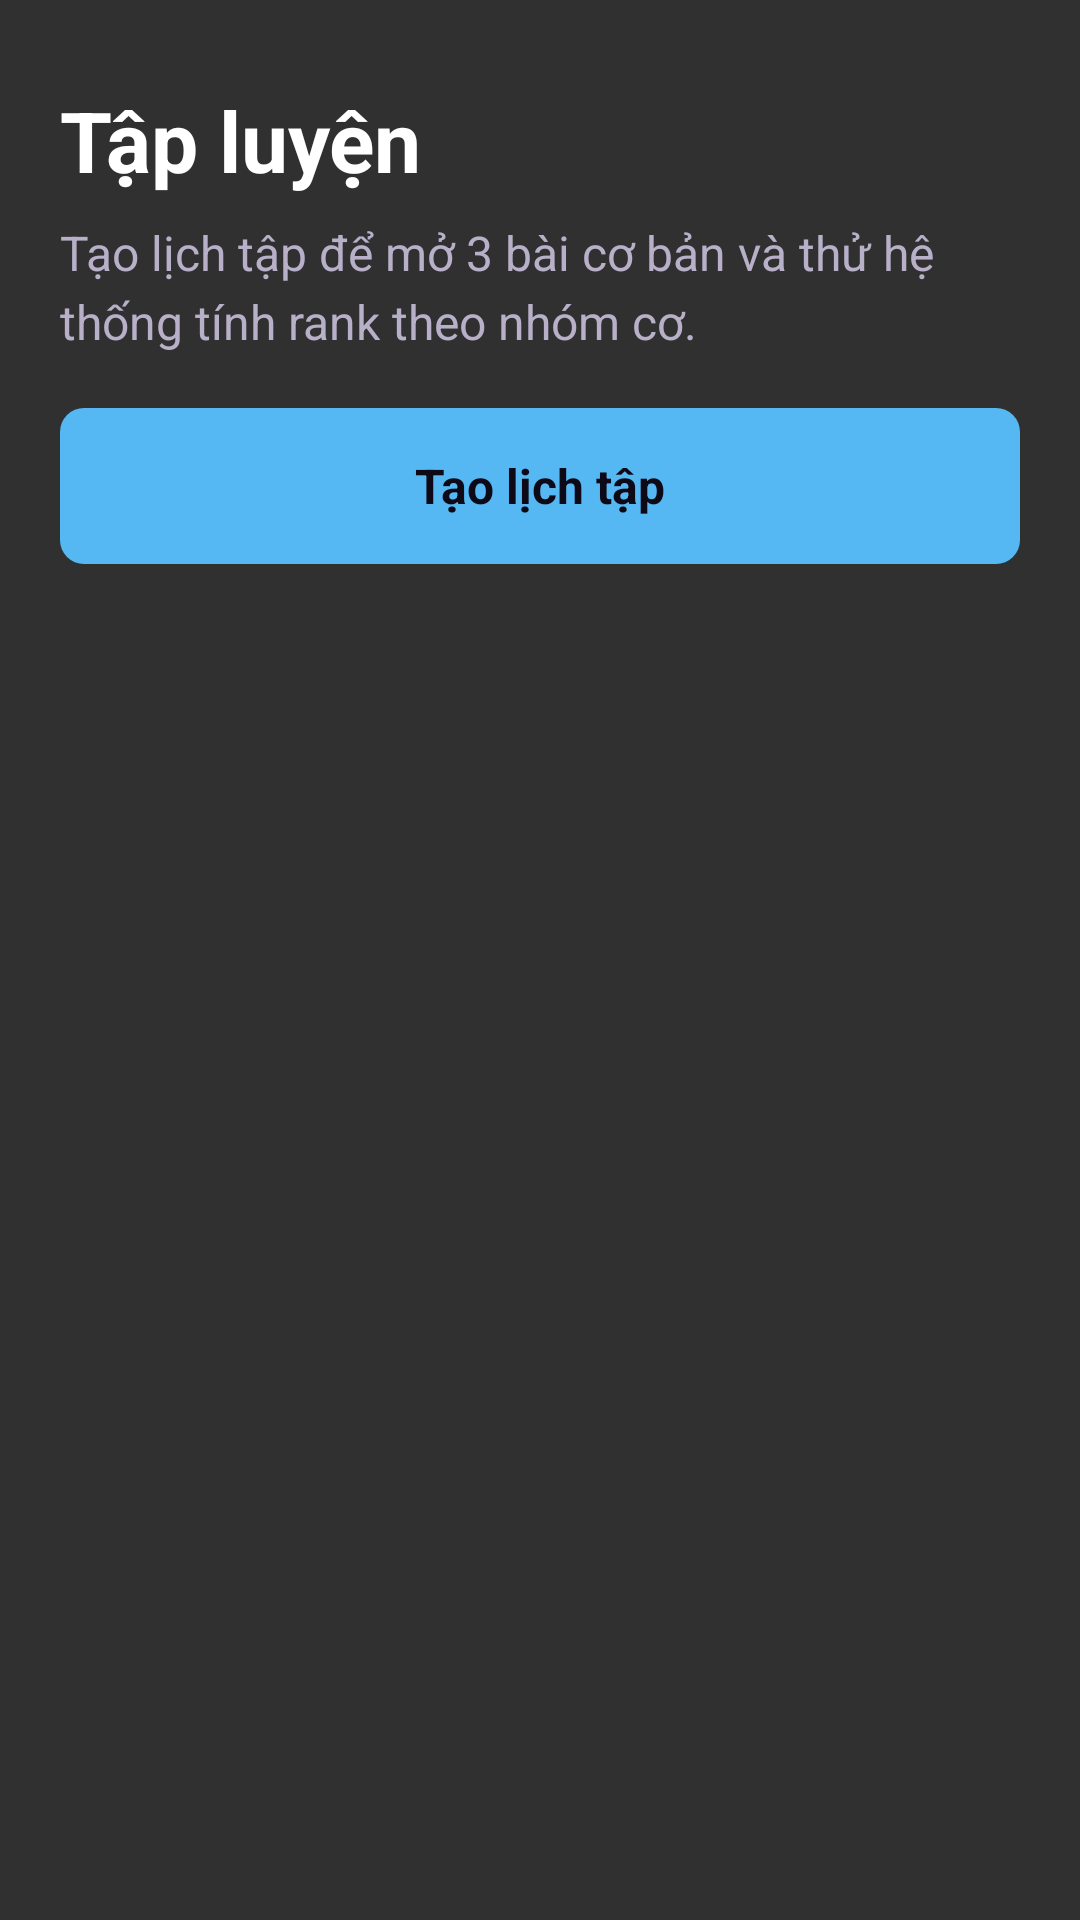

Produce the Android XML layout that renders to this screen, including the resource entries it uses.
<!-- AndroidManifest.xml: application theme Theme.GymRank -->
<!-- res/layout/screen_workout.xml -->
<LinearLayout xmlns:android="http://schemas.android.com/apk/res/android"
    android:layout_width="match_parent"
    android:layout_height="wrap_content"
    android:orientation="vertical"
    android:paddingLeft="20dp"
    android:paddingTop="28dp"
    android:paddingRight="20dp"
    android:paddingBottom="18dp">

    <TextView
        android:layout_width="match_parent"
        android:layout_height="wrap_content"
        android:text="Tập luyện"
        android:textColor="@color/gr_text"
        android:textSize="28sp"
        android:textStyle="bold" />

    <TextView
        android:id="@+id/workout_intro"
        android:layout_width="match_parent"
        android:layout_height="wrap_content"
        android:layout_marginTop="8dp"
        android:lineSpacingExtra="4dp"
        android:text="Tạo lịch tập để mở 3 bài cơ bản và thử hệ thống tính rank theo nhóm cơ."
        android:textColor="@color/gr_text_muted"
        android:textSize="16sp" />

    <TextView
        android:id="@+id/workout_primary_action"
        android:layout_width="match_parent"
        android:layout_height="52dp"
        android:layout_marginTop="18dp"
        android:background="@drawable/bg_card_blue"
        android:gravity="center"
        android:text="Tạo lịch tập"
        android:textColor="@color/gr_background"
        android:textSize="16sp"
        android:textStyle="bold" />

    <ListView
        android:id="@+id/workout_list"
        android:layout_width="match_parent"
        android:layout_height="1dp"
        android:layout_marginTop="18dp"
        android:cacheColorHint="@android:color/transparent"
        android:divider="@android:color/transparent"
        android:dividerHeight="12dp"
        android:nestedScrollingEnabled="false"
        android:visibility="gone" />
</LinearLayout>
<!-- resources referenced by this layout -->
<resources>
  <color name="gr_background">#0D0916</color>
  <color name="gr_text">#FFFFFF</color>
  <color name="gr_text_muted">#B8B0C8</color>
  <!-- drawable bg_card_blue (drawable) -->
  <shape xmlns:android="http://schemas.android.com/apk/res/android">
      <solid android:color="@color/gr_blue" />
      <corners android:radius="8dp" />
      <padding android:left="16dp" android:top="12dp" android:right="16dp" android:bottom="12dp" />
  </shape>
  <style name="Theme.GymRank" parent="@android:style/Theme.Material.NoActionBar">
          <item name="android:fontFamily">sans-serif</item>
          <item name="android:windowActionBar">false</item>
          <item name="android:windowNoTitle">true</item>
          <item name="android:windowLightStatusBar">false</item>
          <item name="android:statusBarColor">@color/gr_background</item>
          <item name="android:navigationBarColor">@color/gr_background</item>
          <item name="android:colorAccent">@color/gr_blue</item>
      </style>
  <color name="gr_blue">#55B8F2</color>
</resources>
